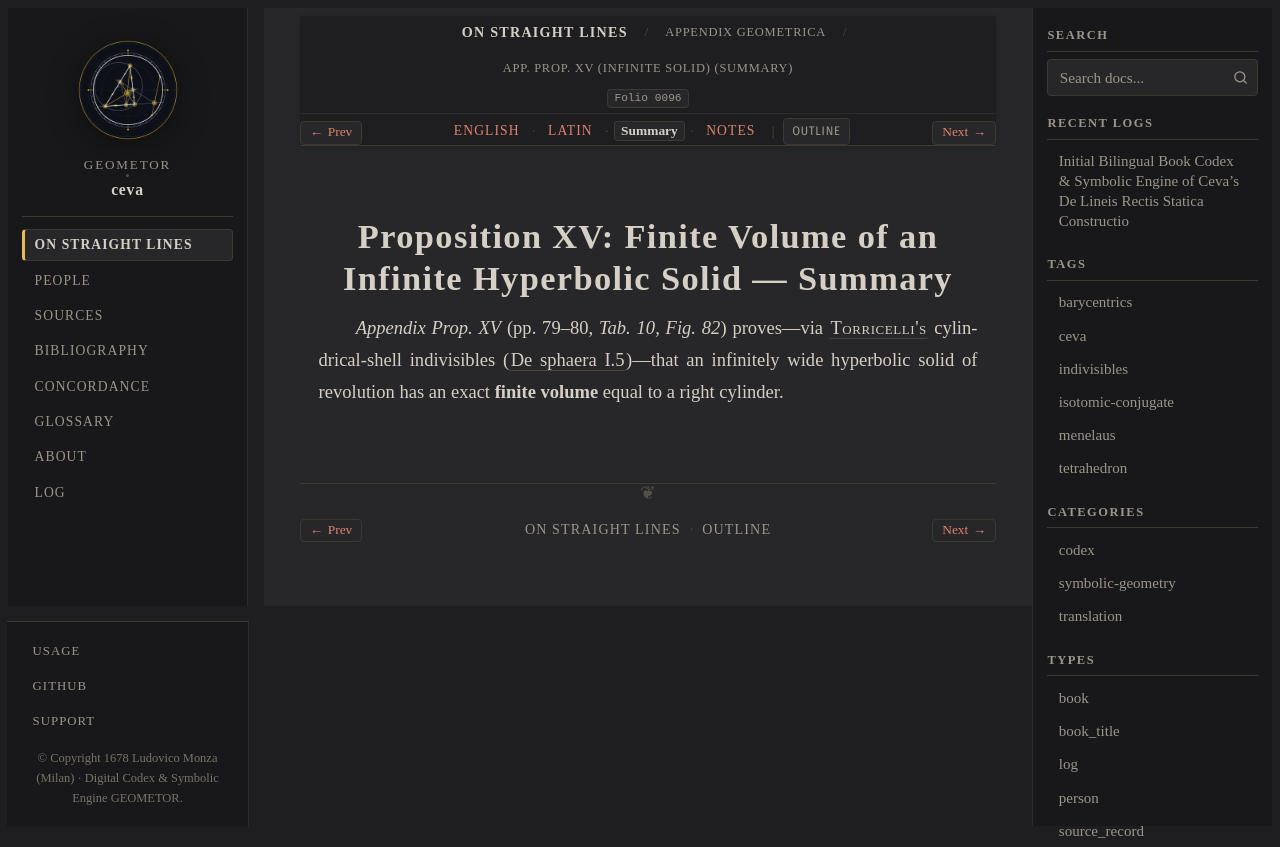

repository: geometor/ceva · page: de_lineis_rectis/appendix_geometrica/prop_15/summary.html · generator: sphinx

:layout: book
:order: 15
:canonical_id: appendix_geometrica_prop_15
:breadcrumb_title: App. Prop. XV (Infinite Solid) (Summary)
:folio: 0096
:tracks: English: index | Latin: la | Summary: summary | Notes: notes

.. _appendix-geometrica-prop-15-summary:

Proposition XV: Finite Volume of an Infinite Hyperbolic Solid — Summary
=======================================================================

.. folio:: 0096
   :page: p. 79

*Appendix Prop. XV* (pp. 79–80, `Tab. 10, Fig. 82`) proves—via :person:`Torricelli's <torricelli>` cylindrical-shell indivisibles (:cite:`De sphaera I.5 <torricelli:1644:opera>`)—that an infinitely wide hyperbolic solid of revolution has an exact **finite volume** equal to a right cylinder.
